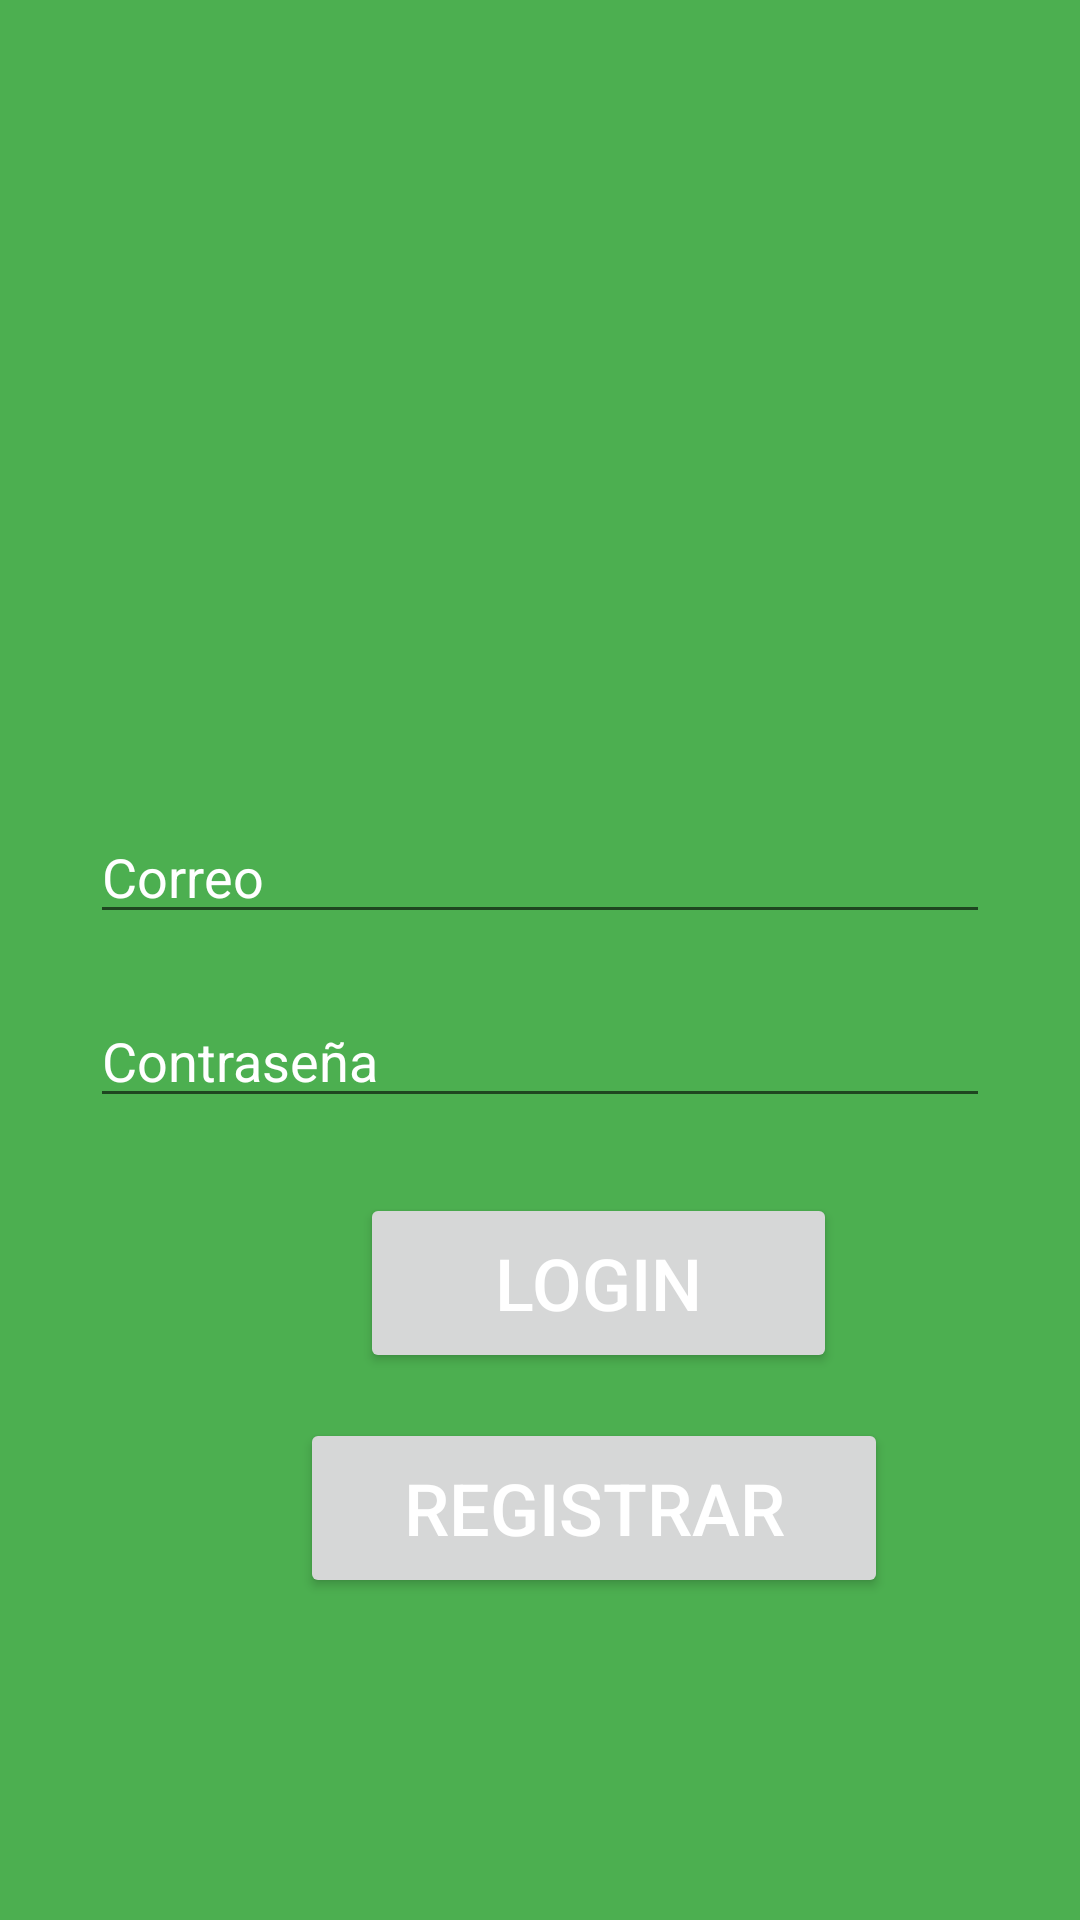

The Android layout XML behind this screen, and the referenced resources:
<!-- AndroidManifest.xml: application theme Theme.Viajesmid -->
<!-- res/layout/activity_main.xml -->
<?xml version="1.0" encoding="utf-8"?>
<LinearLayout xmlns:android="http://schemas.android.com/apk/res/android"
    xmlns:app="http://schemas.android.com/apk/res-auto"
    xmlns:tools="http://schemas.android.com/tools"
    android:layout_width="match_parent"
    android:layout_height="match_parent"
    android:padding="30dp"
    android:background="#4CAF50"
    android:orientation="vertical"

    tools:context=".MainActivity">


    <ImageView
        android:id="@+id/imglogin"
        android:layout_width="200dp"
        android:layout_height="200dp"
        android:layout_marginLeft="70dp"
        android:layout_marginTop="20dp"
        android:src="@drawable/avion" />

    <EditText
        android:id="@+id/user"
        android:layout_width="match_parent"
        android:layout_height="wrap_content"
        android:hint="Correo"
        android:textColorHint="@color/white"
        android:textColor="#fff"
        android:layout_marginTop="20dp"/>

    <EditText
        android:id="@+id/contra"
        android:layout_width="match_parent"
        android:layout_height="wrap_content"
        android:hint="Contraseña"
        android:textColorHint="@color/white"
        android:textColor="#fff"
        android:inputType="textPassword"
        android:layout_marginTop="20dp"/>

    <Button
        android:id="@+id/bt_login"
        android:layout_width="159dp"
        android:layout_height="60dp"
        android:layout_marginLeft="90dp"
        android:layout_marginTop="25dp"
        android:text="login"
        android:textColor="#ffffff"
        android:textSize="24dp" />


    <Button
        android:id="@+id/btn_registro"
        android:layout_width="196dp"
        android:layout_height="60dp"
        android:layout_marginLeft="70dp"
        android:layout_marginTop="15dp"
        android:text="Registrar"
        android:textColor="#ffffff"
        android:textSize="24dp" />



</LinearLayout>
<!-- resources referenced by this layout -->
<resources>
  <style name="Theme.Viajesmid" parent="Theme.MaterialComponents.DayNight.DarkActionBar">
          
          <item name="colorPrimary">@color/purple_500</item>
          <item name="colorPrimaryVariant">@color/purple_700</item>
          <item name="colorOnPrimary">@color/white</item>
          
          <item name="colorSecondary">@color/teal_200</item>
          <item name="colorSecondaryVariant">@color/teal_700</item>
          <item name="colorOnSecondary">@color/black</item>
          
          <item name="android:statusBarColor" tools:targetApi="l">?attr/colorPrimaryVariant</item>
          
      </style>
  <!-- not gathered from this repository: default colours our renderer supplied (Android Studio template values) -->
  <color name="purple_500">#FF6200EE</color>
  <color name="purple_700">#FF3700B3</color>
  <color name="teal_200">#FF03DAC5</color>
  <color name="teal_700">#FF018786</color>
  <color name="black">#FF000000</color>
  <color name="white">#FFFFFFFF</color>
</resources>
